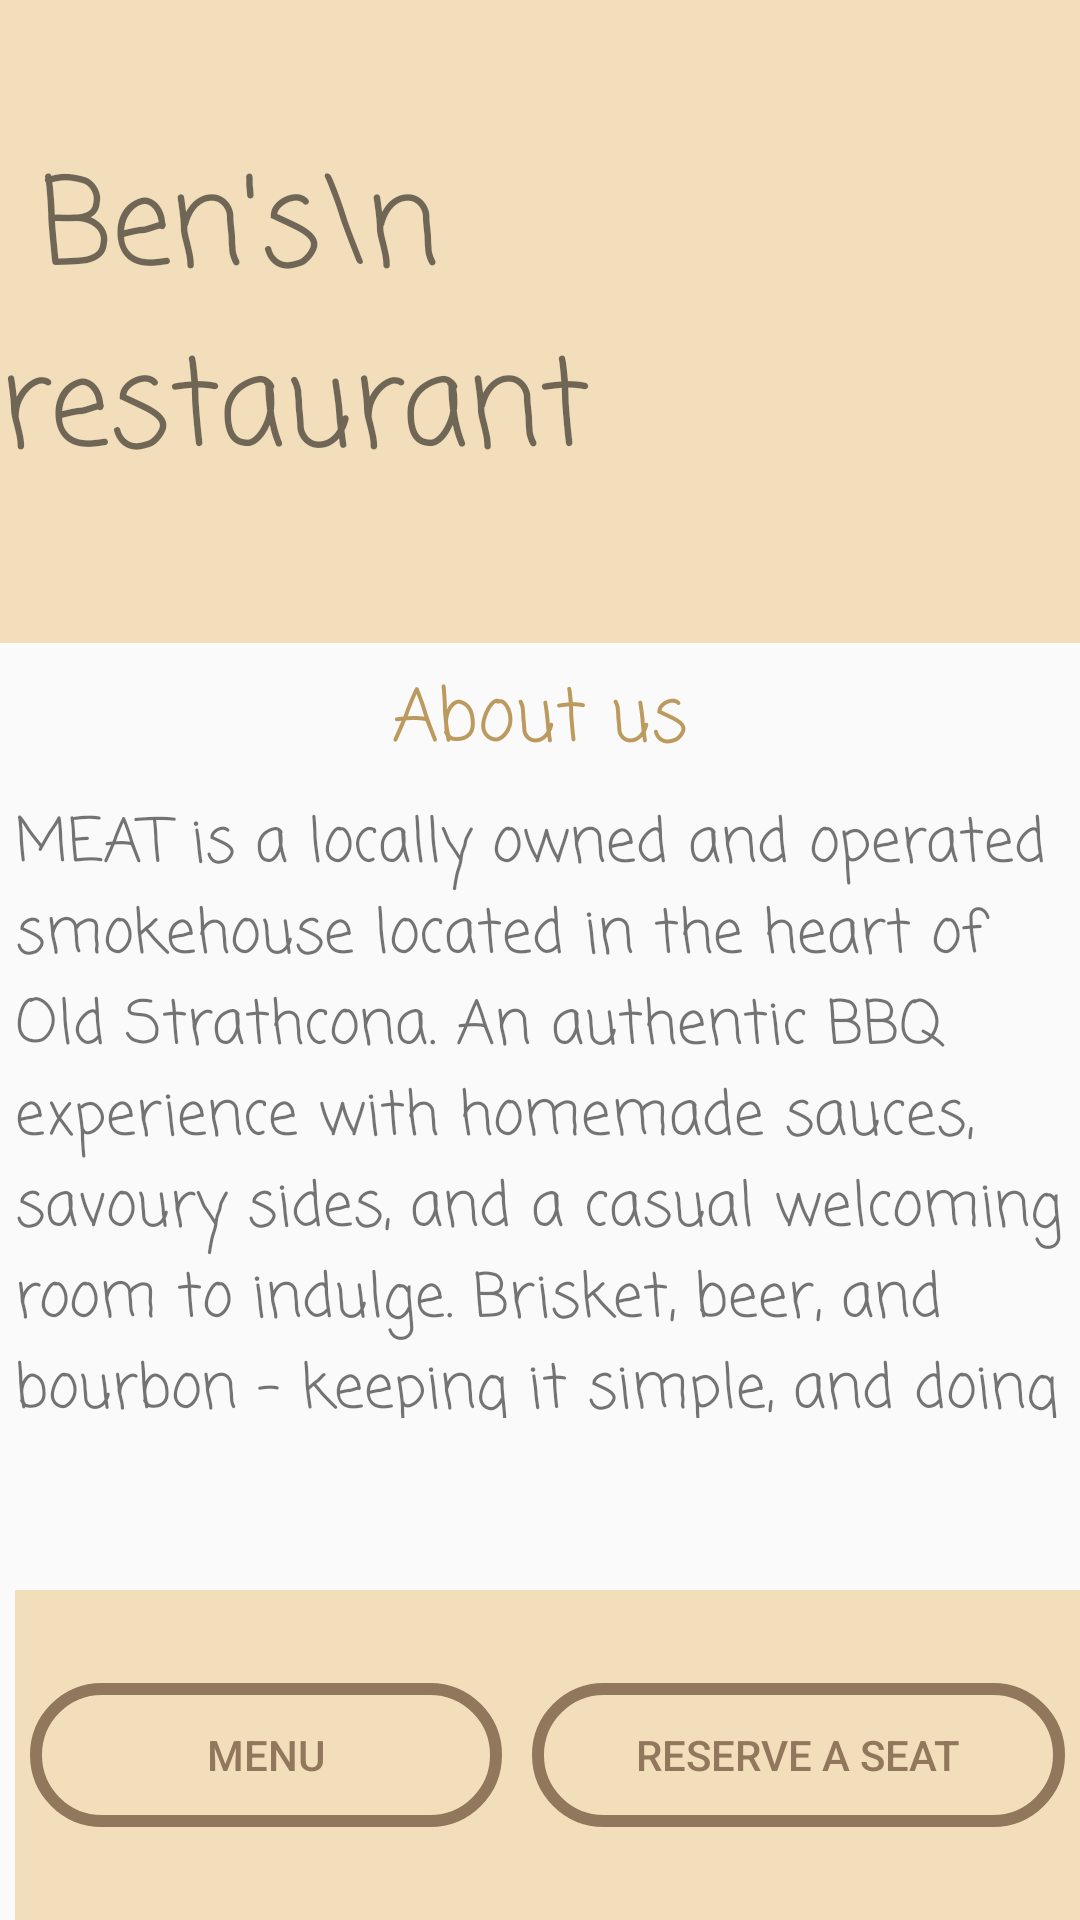

Reconstruct the res/layout file that produces this screen, plus the resources it refers to.
<!-- AndroidManifest.xml: application theme Theme.Bens_restaurant -->
<!-- res/layout/activity_main.xml -->
<?xml version="1.0" encoding="utf-8"?>
<LinearLayout xmlns:android="http://schemas.android.com/apk/res/android"
    xmlns:app="http://schemas.android.com/apk/res-auto"
    xmlns:tools="http://schemas.android.com/tools"
    android:layout_width="match_parent"
    android:layout_height="wrap_content"
    android:orientation="vertical"
    tools:context=".MainActivity"

    >


    <LinearLayout
        android:layout_width="match_parent"
        android:layout_height="247dp"

        android:layout_weight="1"
        android:background="@color/baj"
        android:orientation="horizontal">

        <TextView
            android:id="@+id/textView"
            android:layout_width="wrap_content"
            android:layout_height="match_parent"


            android:fontFamily="casual"
            android:gravity="center|left"
            android:text=" Ben's\n  restaurant"
            android:textSize="40sp" />

        <ImageView
            android:id="@+id/imageView"
            android:layout_width="wrap_content"
            android:layout_height="wrap_content"
            android:layout_weight="1"
            android:alpha="0.85"
            android:paddingEnd="5dp"
            app:srcCompat="@drawable/ben_pic"

            />

    </LinearLayout>


    <TextView
        android:id="@+id/textView2"
        android:layout_width="match_parent"
        android:layout_height="52dp"
        android:fontFamily="casual"
        android:gravity="center"
        android:text="About us"
        android:textColor="@color/baj2"
        android:textSize="24sp" />

    <TextView
        android:id="@+id/textView3"
        android:layout_width="wrap_content"
        android:layout_height="239dp"
        android:layout_marginLeft="5dp"
        android:layout_weight="1"
        android:fontFamily="casual"
        android:text="MEAT is a locally owned and operated smokehouse located in the heart of Old Strathcona. An authentic BBQ experience with homemade sauces, savoury sides, and a casual welcoming room to indulge. Brisket, beer, and bourbon - keeping it simple, and doing it well."
        android:textSize="20sp" />

    <Space
        android:layout_width="match_parent"
        android:layout_height="90dp"
        android:layout_weight="1" />

    <LinearLayout
        android:layout_width="match_parent"
        android:layout_height="110dp"
        android:layout_marginLeft="5dp"
        android:background="@color/baj"
        android:orientation="horizontal">


        <Button
            android:id="@+id/button_menu"
            android:layout_width="wrap_content"
            android:layout_height="wrap_content"
            android:layout_gravity="center"
            android:layout_margin="5dp"
            android:layout_weight="1"
            android:background="@drawable/button_menu_order_shape"
            android:text="Menu"
            android:textColor="@color/baj3"
            />


        <Button
            android:id="@+id/button_reservation"
            android:layout_width="wrap_content"
            android:layout_height="wrap_content"
            android:layout_gravity="center"
            android:layout_margin="5dp"
            android:layout_weight="1"
            android:background="@drawable/button_menu_order_shape"
            android:text="Reserve a seat"


            android:textColor="@color/baj3" />
    </LinearLayout>


</LinearLayout>
<!-- resources referenced by this layout -->
<resources>
  <color name="baj">#F2DEBA</color>
  <color name="baj2">#BC9A5E</color>
  <color name="baj3">#91775B</color>
  <!-- drawable ben_pic: png bitmap (drawable, 512992 bytes) -->
  <!-- drawable button_menu_order_shape (drawable) -->
  <?xml version="1.0" encoding="utf-8"?>
  <shape xmlns:android="http://schemas.android.com/apk/res/android"
      android:shape="rectangle">
  
      <stroke android:color="@color/baj3" android:width="4dp"/>
      <corners android:radius="30dp" />
  
  
  </shape>
  <style name="Theme.Bens_restaurant" parent="Theme.AppCompat.Light.NoActionBar">
          
          <item name="colorPrimary">@color/purple_500</item>
          <item name="colorPrimaryVariant">@color/purple_700</item>
          <item name="colorOnPrimary">@color/white</item>
          
          <item name="colorSecondary">@color/teal_200</item>
          <item name="colorSecondaryVariant">@color/teal_700</item>
          <item name="colorOnSecondary">@color/black</item>
          
          <item name="android:statusBarColor">?attr/colorPrimaryVariant</item>
          
      </style>
  <color name="purple_500">#FF6200EE</color>
  <color name="purple_700">#FF3700B3</color>
  <color name="white">#FFFFFFFF</color>
  <color name="teal_200">#FF03DAC5</color>
  <color name="teal_700">#FF018786</color>
  <color name="black">#FF000000</color>
</resources>
